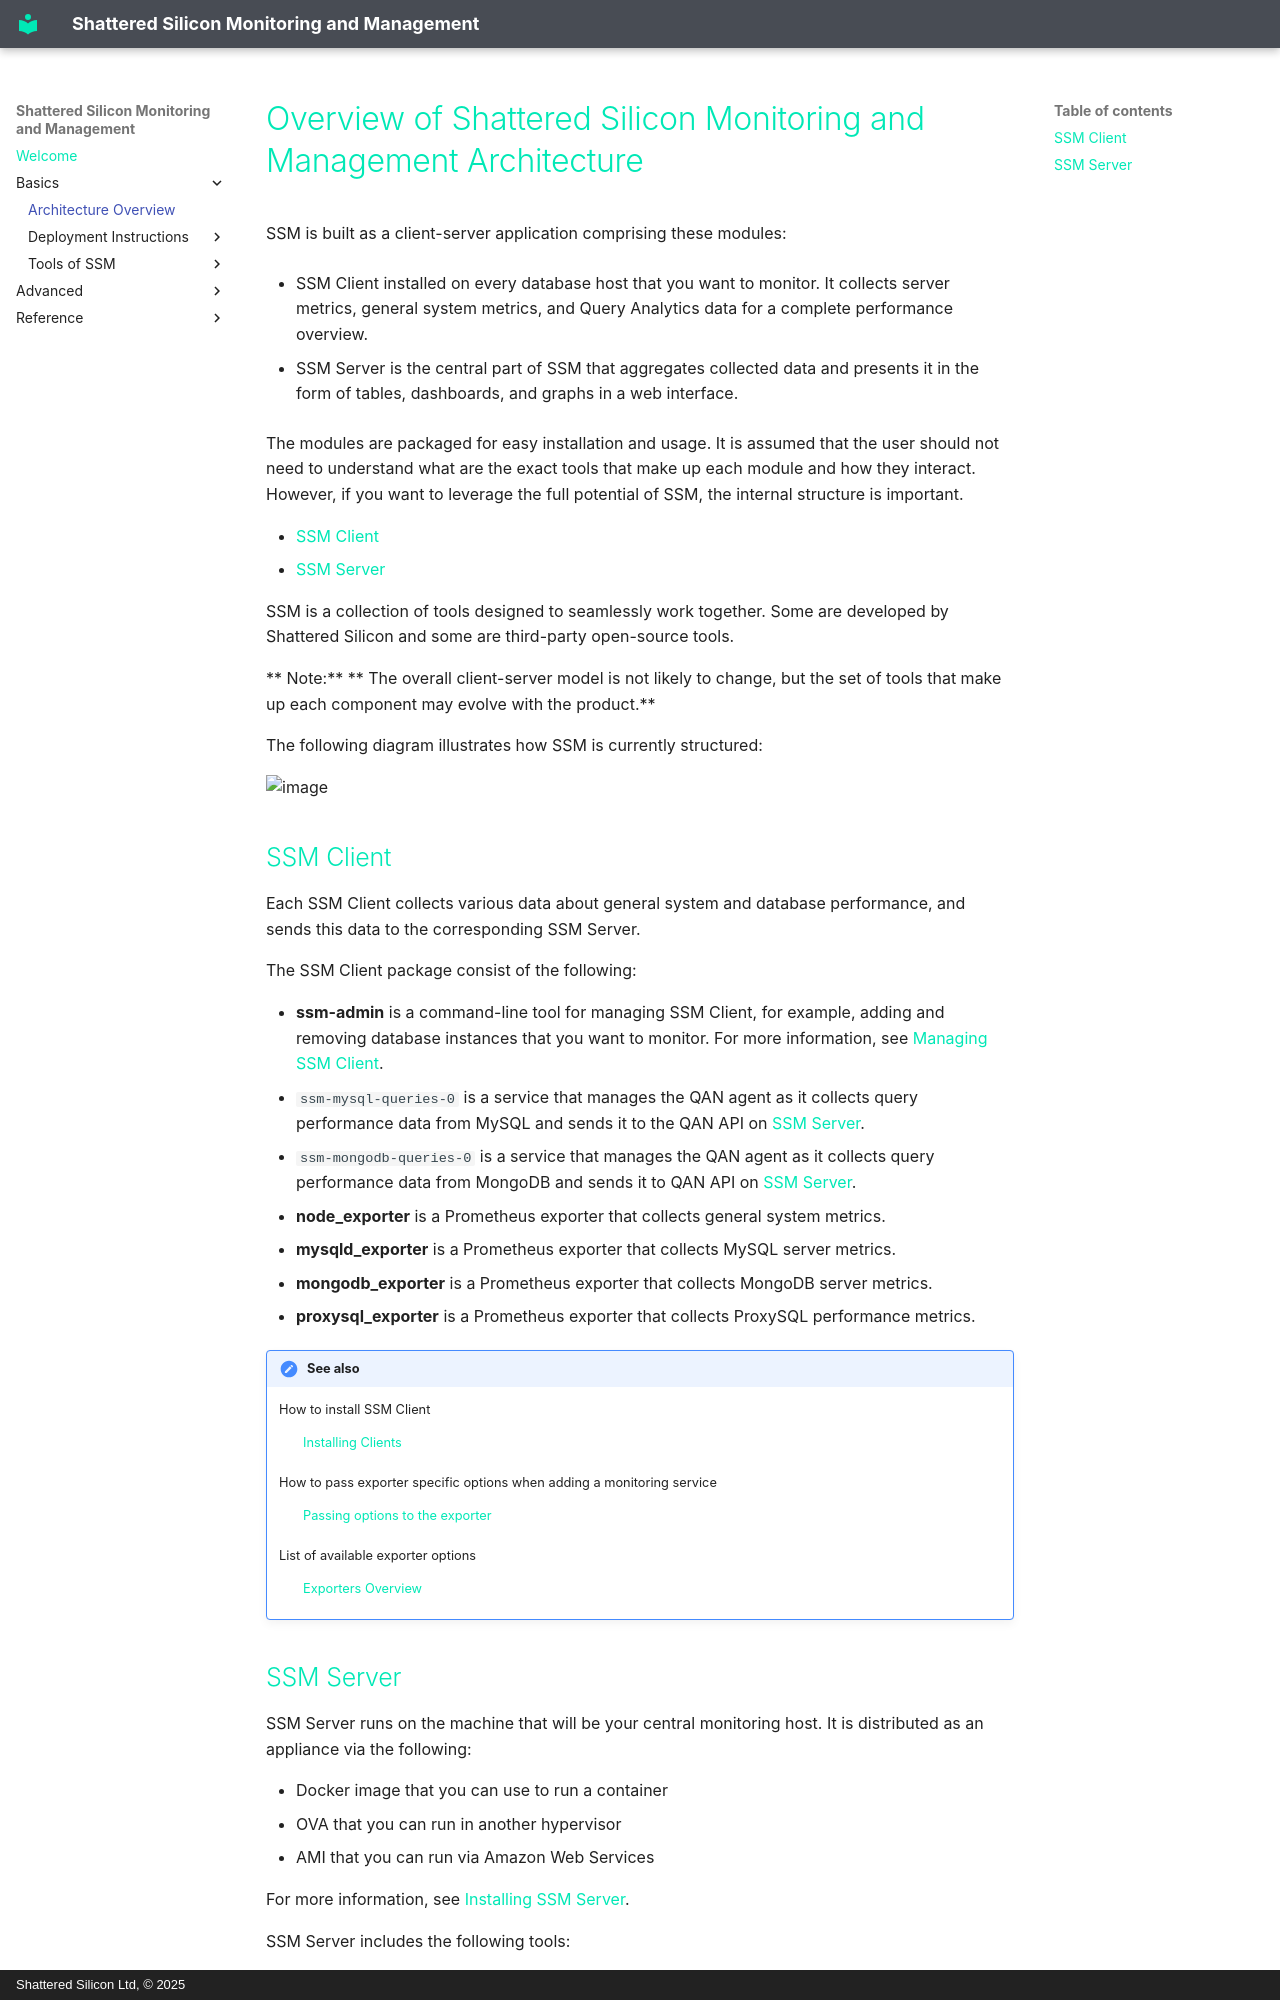

repository: shatteredsilicon/ssm-doc · page: architecture.html · generator: mkdocs · copyright: Shattered Silicon Ltd, © 2025

# Overview of Shattered Silicon Monitoring and Management Architecture

SSM is built as a client-server application comprising these modules:

- SSM Client installed on every database host that you want to monitor. It collects server metrics, general system metrics, and Query Analytics data for a complete performance overview.

- SSM Server is the central part of SSM that aggregates collected data and presents it in the form of tables, dashboards, and graphs in a web interface.

The modules are packaged for easy installation and usage. It is assumed that the user should not need to understand what are the exact tools that make up each module and how they interact. However, if you want to leverage the full potential of SSM, the internal structure is important.

[TOC]

SSM is a collection of tools designed to seamlessly work together.  Some are developed by Shattered Silicon and some are third-party open-source tools.

** Note:**
** The overall client-server model is not likely to change, but the set of tools that make up each component may evolve with the product.**

The following diagram illustrates how SSM is currently structured:

![image](_images/ssm-architecture.png)

## SSM Client

Each SSM Client collects various data about general system and database performance, and sends this data to the corresponding SSM Server.

The SSM Client package consist of the following:

* **ssm-admin** is a command-line tool for managing SSM Client, for example, adding and removing database instances that you want to monitor. For more information, see [Managing SSM Client](ssm-admin.md).
* `ssm-mysql-queries-0` is a service that manages the QAN agent as it collects query performance data from MySQL and sends it to the QAN API on [SSM Server](glossary.terminology.md#ssm-server).
* `ssm-mongodb-queries-0` is a service that manages the QAN agent as it collects query performance data from MongoDB and sends it to QAN API on [SSM Server](glossary.terminology.md#ssm-server).
* **node_exporter** is a Prometheus exporter that collects general system metrics.
* **mysqld_exporter** is a Prometheus exporter that collects MySQL server metrics.
* **mongodb_exporter** is a Prometheus exporter that collects MongoDB server metrics.
* **proxysql_exporter** is a Prometheus exporter that collects ProxySQL performance metrics.

!!! seealso "See also"

    How to install SSM Client
    : [Installing Clients](deploy/index.md)

    How to pass exporter specific options when adding a monitoring service
    : [Passing options to the exporter](ssm-admin.md)

    List of available exporter options
    : [Exporters Overview](index.exporter-option.md)
